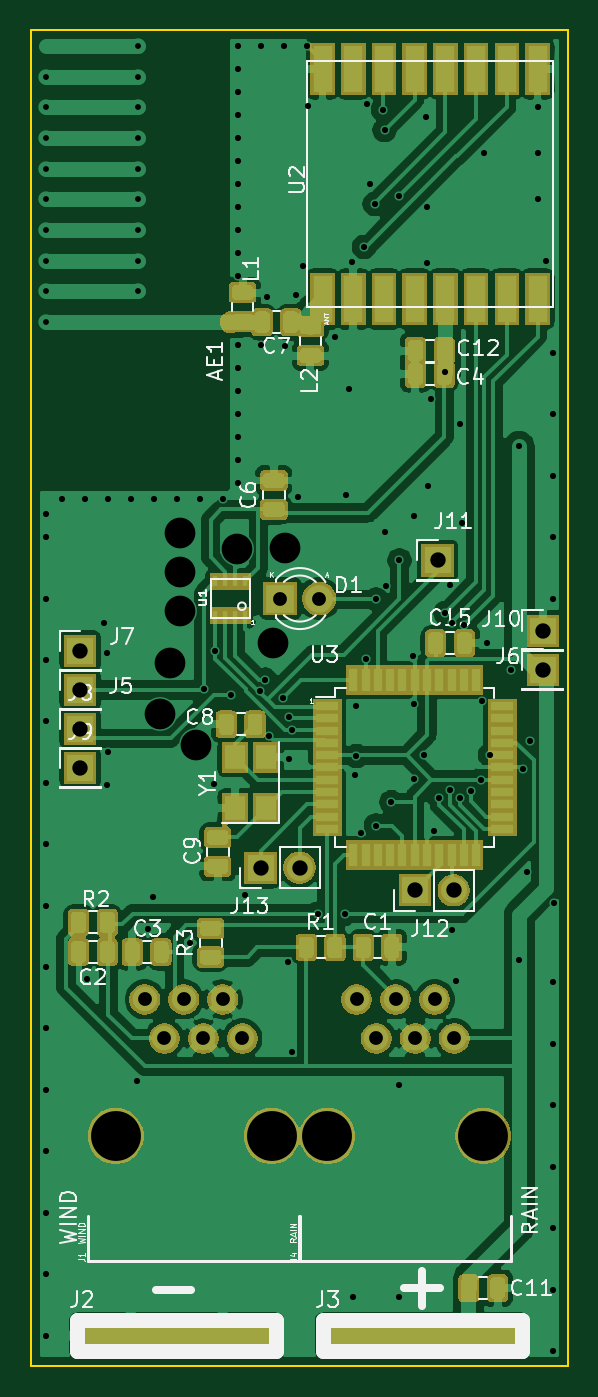
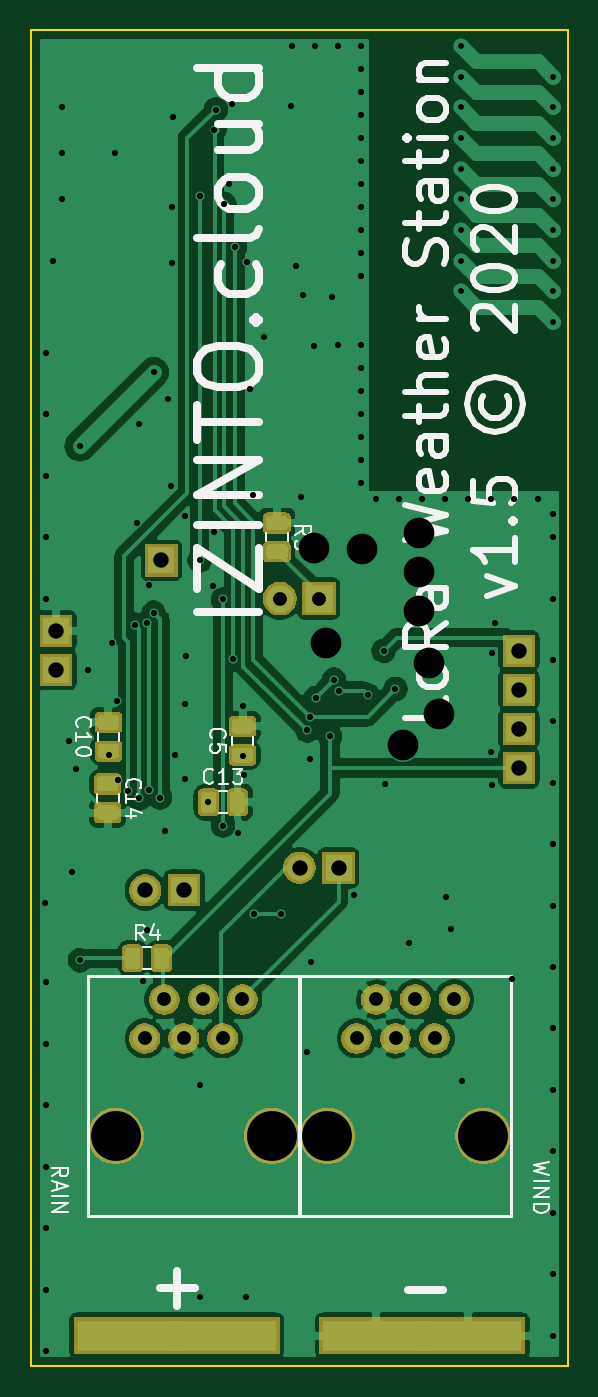
Circuit board: 11 layer files. Board 35.0 x 87.0 mm.
- bottom_copper: weerstasie-B_Cu.gbl (91258 bytes)
- bottom_mask: weerstasie-B_Mask.gbs (33126 bytes)
- paste: weerstasie-B_Paste.gbp (4613 bytes)
- bottom_silk: weerstasie-B_SilkS.gbo (18382 bytes)
- outline: weerstasie-Edge_Cuts.gm1 (779 bytes)
- top_copper: weerstasie-F_Cu.gtl (147850 bytes)
- top_mask: weerstasie-F_Mask.gts (55910 bytes)
- paste: weerstasie-F_Paste.gtp (13847 bytes)
- top_silk: weerstasie-F_SilkS.gto (32534 bytes)
- drill: weerstasie-NPTH.drl (322 bytes)
- drill: weerstasie-PTH.drl (3775 bytes)

=== bottom_copper: weerstasie-B_Cu.gbl (91258 bytes, source omitted) ===
=== bottom_mask: weerstasie-B_Mask.gbs (33126 bytes, source omitted) ===
=== paste: weerstasie-B_Paste.gbp ===
G04 #@! TF.GenerationSoftware,KiCad,Pcbnew,5.1.6-c6e7f7d~87~ubuntu20.04.1*
G04 #@! TF.CreationDate,2020-07-20T11:44:09+02:00*
G04 #@! TF.ProjectId,weerstasie,77656572-7374-4617-9369-652e6b696361,rev?*
G04 #@! TF.SameCoordinates,Original*
G04 #@! TF.FileFunction,Paste,Bot*
G04 #@! TF.FilePolarity,Positive*
%FSLAX46Y46*%
G04 Gerber Fmt 4.6, Leading zero omitted, Abs format (unit mm)*
G04 Created by KiCad (PCBNEW 5.1.6-c6e7f7d~87~ubuntu20.04.1) date 2020-07-20 11:44:09*
%MOMM*%
%LPD*%
G01*
G04 APERTURE LIST*
G04 APERTURE END LIST*
G36*
G01*
X126979500Y-105969750D02*
X126979500Y-106882250D01*
G75*
G02*
X126735750Y-107126000I-243750J0D01*
G01*
X126248250Y-107126000D01*
G75*
G02*
X126004500Y-106882250I0J243750D01*
G01*
X126004500Y-105969750D01*
G75*
G02*
X126248250Y-105726000I243750J0D01*
G01*
X126735750Y-105726000D01*
G75*
G02*
X126979500Y-105969750I0J-243750D01*
G01*
G37*
G36*
G01*
X128854500Y-105969750D02*
X128854500Y-106882250D01*
G75*
G02*
X128610750Y-107126000I-243750J0D01*
G01*
X128123250Y-107126000D01*
G75*
G02*
X127879500Y-106882250I0J243750D01*
G01*
X127879500Y-105969750D01*
G75*
G02*
X128123250Y-105726000I243750J0D01*
G01*
X128610750Y-105726000D01*
G75*
G02*
X128854500Y-105969750I0J-243750D01*
G01*
G37*
G36*
G01*
X118517350Y-79467100D02*
X119429850Y-79467100D01*
G75*
G02*
X119673600Y-79710850I0J-243750D01*
G01*
X119673600Y-80198350D01*
G75*
G02*
X119429850Y-80442100I-243750J0D01*
G01*
X118517350Y-80442100D01*
G75*
G02*
X118273600Y-80198350I0J243750D01*
G01*
X118273600Y-79710850D01*
G75*
G02*
X118517350Y-79467100I243750J0D01*
G01*
G37*
G36*
G01*
X118517350Y-77592100D02*
X119429850Y-77592100D01*
G75*
G02*
X119673600Y-77835850I0J-243750D01*
G01*
X119673600Y-78323350D01*
G75*
G02*
X119429850Y-78567100I-243750J0D01*
G01*
X118517350Y-78567100D01*
G75*
G02*
X118273600Y-78323350I0J243750D01*
G01*
X118273600Y-77835850D01*
G75*
G02*
X118517350Y-77592100I243750J0D01*
G01*
G37*
G36*
G01*
X121665050Y-93677800D02*
X120752550Y-93677800D01*
G75*
G02*
X120508800Y-93434050I0J243750D01*
G01*
X120508800Y-92946550D01*
G75*
G02*
X120752550Y-92702800I243750J0D01*
G01*
X121665050Y-92702800D01*
G75*
G02*
X121908800Y-92946550I0J-243750D01*
G01*
X121908800Y-93434050D01*
G75*
G02*
X121665050Y-93677800I-243750J0D01*
G01*
G37*
G36*
G01*
X121665050Y-91802800D02*
X120752550Y-91802800D01*
G75*
G02*
X120508800Y-91559050I0J243750D01*
G01*
X120508800Y-91071550D01*
G75*
G02*
X120752550Y-90827800I243750J0D01*
G01*
X121665050Y-90827800D01*
G75*
G02*
X121908800Y-91071550I0J-243750D01*
G01*
X121908800Y-91559050D01*
G75*
G02*
X121665050Y-91802800I-243750J0D01*
G01*
G37*
G36*
G01*
X130402650Y-91548800D02*
X129490150Y-91548800D01*
G75*
G02*
X129246400Y-91305050I0J243750D01*
G01*
X129246400Y-90817550D01*
G75*
G02*
X129490150Y-90573800I243750J0D01*
G01*
X130402650Y-90573800D01*
G75*
G02*
X130646400Y-90817550I0J-243750D01*
G01*
X130646400Y-91305050D01*
G75*
G02*
X130402650Y-91548800I-243750J0D01*
G01*
G37*
G36*
G01*
X130402650Y-93423800D02*
X129490150Y-93423800D01*
G75*
G02*
X129246400Y-93180050I0J243750D01*
G01*
X129246400Y-92692550D01*
G75*
G02*
X129490150Y-92448800I243750J0D01*
G01*
X130402650Y-92448800D01*
G75*
G02*
X130646400Y-92692550I0J-243750D01*
G01*
X130646400Y-93180050D01*
G75*
G02*
X130402650Y-93423800I-243750J0D01*
G01*
G37*
G36*
G01*
X123903800Y-95809750D02*
X123903800Y-96722250D01*
G75*
G02*
X123660050Y-96966000I-243750J0D01*
G01*
X123172550Y-96966000D01*
G75*
G02*
X122928800Y-96722250I0J243750D01*
G01*
X122928800Y-95809750D01*
G75*
G02*
X123172550Y-95566000I243750J0D01*
G01*
X123660050Y-95566000D01*
G75*
G02*
X123903800Y-95809750I0J-243750D01*
G01*
G37*
G36*
G01*
X122028800Y-95809750D02*
X122028800Y-96722250D01*
G75*
G02*
X121785050Y-96966000I-243750J0D01*
G01*
X121297550Y-96966000D01*
G75*
G02*
X121053800Y-96722250I0J243750D01*
G01*
X121053800Y-95809750D01*
G75*
G02*
X121297550Y-95566000I243750J0D01*
G01*
X121785050Y-95566000D01*
G75*
G02*
X122028800Y-95809750I0J-243750D01*
G01*
G37*
G36*
G01*
X129540950Y-96462000D02*
X130453450Y-96462000D01*
G75*
G02*
X130697200Y-96705750I0J-243750D01*
G01*
X130697200Y-97193250D01*
G75*
G02*
X130453450Y-97437000I-243750J0D01*
G01*
X129540950Y-97437000D01*
G75*
G02*
X129297200Y-97193250I0J243750D01*
G01*
X129297200Y-96705750D01*
G75*
G02*
X129540950Y-96462000I243750J0D01*
G01*
G37*
G36*
G01*
X129540950Y-94587000D02*
X130453450Y-94587000D01*
G75*
G02*
X130697200Y-94830750I0J-243750D01*
G01*
X130697200Y-95318250D01*
G75*
G02*
X130453450Y-95562000I-243750J0D01*
G01*
X129540950Y-95562000D01*
G75*
G02*
X129297200Y-95318250I0J243750D01*
G01*
X129297200Y-94830750D01*
G75*
G02*
X129540950Y-94587000I243750J0D01*
G01*
G37*
M02*

=== bottom_silk: weerstasie-B_SilkS.gbo (18382 bytes, source omitted) ===
=== outline: weerstasie-Edge_Cuts.gm1 ===
G04 #@! TF.GenerationSoftware,KiCad,Pcbnew,5.1.6-c6e7f7d~87~ubuntu20.04.1*
G04 #@! TF.CreationDate,2020-07-20T11:44:09+02:00*
G04 #@! TF.ProjectId,weerstasie,77656572-7374-4617-9369-652e6b696361,rev?*
G04 #@! TF.SameCoordinates,Original*
G04 #@! TF.FileFunction,Profile,NP*
%FSLAX46Y46*%
G04 Gerber Fmt 4.6, Leading zero omitted, Abs format (unit mm)*
G04 Created by KiCad (PCBNEW 5.1.6-c6e7f7d~87~ubuntu20.04.1) date 2020-07-20 11:44:09*
%MOMM*%
%LPD*%
G01*
G04 APERTURE LIST*
G04 #@! TA.AperFunction,Profile*
%ADD10C,0.150000*%
G04 #@! TD*
G04 APERTURE END LIST*
D10*
X100000000Y-46000000D02*
X100000000Y-133000000D01*
X135000000Y-46000000D02*
X100000000Y-46000000D01*
X135000000Y-133000000D02*
X135000000Y-46000000D01*
X100000000Y-133000000D02*
X135000000Y-133000000D01*
M02*

=== top_copper: weerstasie-F_Cu.gtl (147850 bytes, source omitted) ===
=== top_mask: weerstasie-F_Mask.gts (55910 bytes, source omitted) ===
=== paste: weerstasie-F_Paste.gtp (13847 bytes, source omitted) ===
=== top_silk: weerstasie-F_SilkS.gto (32534 bytes, source omitted) ===
=== drill: weerstasie-NPTH.drl ===
M48
; DRILL file {KiCad 5.1.6-c6e7f7d~87~ubuntu20.04.1} date Mon Jul 20 11:44:15 2020
; FORMAT={-:-/ absolute / metric / decimal}
; #@! TF.CreationDate,2020-07-20T11:44:15+02:00
; #@! TF.GenerationSoftware,Kicad,Pcbnew,5.1.6-c6e7f7d~87~ubuntu20.04.1
; #@! TF.FileFunction,NonPlated,1,2,NPTH
FMAT,2
METRIC
%
G90
G05
T0
M30

=== drill: weerstasie-PTH.drl ===
M48
; DRILL file {KiCad 5.1.6-c6e7f7d~87~ubuntu20.04.1} date Mon Jul 20 11:44:15 2020
; FORMAT={-:-/ absolute / metric / decimal}
; #@! TF.CreationDate,2020-07-20T11:44:15+02:00
; #@! TF.GenerationSoftware,Kicad,Pcbnew,5.1.6-c6e7f7d~87~ubuntu20.04.1
; #@! TF.FileFunction,Plated,1,2,PTH
FMAT,2
METRIC
T1C0.380
T2C0.400
T3C0.800
T4C0.900
T5C1.000
T6C2.000
T7C3.250
%
G90
G05
T1
X101.0Y-49.0
X101.0Y-51.0
X101.0Y-53.0
X101.0Y-55.0
X101.0Y-57.0
X101.0Y-59.0
X101.0Y-61.0
X101.0Y-63.0
X101.0Y-65.0
X107.0Y-47.0
X107.0Y-49.0
X107.0Y-51.0
X107.0Y-53.0
X107.0Y-55.0
X107.0Y-57.0
X107.0Y-59.0
X107.0Y-61.0
X107.0Y-63.0
T2
X101.0Y-77.5
X101.0Y-79.0
X101.0Y-83.0
X101.0Y-87.0
X101.0Y-91.0
X101.0Y-95.0
X101.0Y-99.0
X101.0Y-103.0
X101.0Y-107.0
X101.0Y-111.0
X101.0Y-115.0
X101.0Y-119.0
X101.0Y-123.0
X101.0Y-127.0
X101.0Y-131.0
X102.0Y-76.5
X103.5Y-76.5
X103.632Y-107.798
X104.75Y-84.582
X104.953Y-86.563
X104.953Y-95.148
X105.0Y-76.5
X105.004Y-93.015
X106.5Y-76.5
X106.934Y-114.452
X107.645Y-104.546
X107.95Y-102.464
X108.0Y-76.5
X109.5Y-76.5
X110.388Y-105.461
X111.0Y-76.5
X111.252Y-88.9
X111.963Y-95.047
X112.025Y-86.4
X112.5Y-76.5
X113.03Y-89.306
X113.5Y-47.0
X113.5Y-48.5
X113.5Y-50.0
X113.5Y-51.5
X113.5Y-53.0
X113.5Y-54.5
X113.5Y-56.0
X113.5Y-57.5
X113.5Y-59.0
X113.5Y-60.5
X113.5Y-62.0
X113.5Y-66.5
X113.5Y-68.0
X113.5Y-69.5
X113.5Y-71.0
X113.5Y-72.5
X113.5Y-74.0
X113.5Y-75.5
X113.944Y-102.311
X114.95Y-89.026
X115.0Y-47.0
X115.0Y-66.5
X115.265Y-88.29
X115.367Y-63.348
X115.521Y-91.97
X116.434Y-89.459
X116.5Y-47.0
X116.586Y-66.548
X116.738Y-106.68
X116.796Y-90.709
X116.84Y-93.472
X116.992Y-91.592
X117.043Y-112.522
X117.297Y-63.246
X117.399Y-76.403
X117.754Y-61.366
X118.0Y-47.0
X118.059Y-50.902
X118.675Y-103.53
X119.786Y-65.989
X120.434Y-103.53
X120.548Y-76.251
X120.701Y-69.342
X120.904Y-61.112
X121.0Y-128.5
X121.107Y-94.488
X121.2Y-90.0
X121.209Y-93.253
X121.514Y-98.247
X121.7Y-60.1
X121.818Y-86.919
X121.869Y-50.8
X122.123Y-56.032
X122.4Y-57.3
X122.479Y-83.058
X122.479Y-97.79
X122.936Y-51.156
X123.038Y-52.476
X123.038Y-78.638
X123.139Y-82.194
X123.479Y-96.266
X124.0Y-128.5
X124.003Y-56.794
X124.003Y-80.518
X124.003Y-114.656
X124.866Y-86.716
X124.968Y-77.622
X124.968Y-89.865
X124.968Y-94.742
X125.628Y-93.167
X125.73Y-51.664
X125.781Y-57.506
X125.781Y-61.163
X125.882Y-75.641
X126.035Y-70.002
X126.238Y-98.146
X126.594Y-95.961
X127.0Y-68.276
X127.0Y-83.922
X127.305Y-82.144
X127.305Y-95.453
X127.406Y-104.597
X127.424Y-84.617
X127.711Y-107.899
X127.965Y-71.628
X127.965Y-96.012
X128.067Y-78.08
X128.219Y-84.699
X128.676Y-95.504
X129.337Y-94.793
X129.388Y-89.662
X129.5Y-54.0
X129.743Y-85.903
X129.9Y-93.2
X131.267Y-87.63
X131.8Y-73.076
X131.805Y-106.557
X132.029Y-94.132
X132.334Y-100.787
X132.537Y-92.304
X133.0Y-51.0
X133.0Y-54.0
X133.0Y-57.0
X133.553Y-61.011
X134.0Y-67.0
X134.0Y-71.0
X134.0Y-75.0
X134.0Y-79.0
X134.0Y-83.0
X134.0Y-108.0
X134.0Y-112.0
X134.0Y-116.0
X134.0Y-120.0
X134.0Y-124.0
X134.0Y-128.0
X134.0Y-132.0
X134.061Y-102.819
T4
X116.25Y-83.0
X118.79Y-83.0
X121.225Y-109.11
X122.495Y-111.65
X123.765Y-109.11
X125.035Y-111.65
X126.305Y-109.11
X127.575Y-111.65
X107.425Y-109.11
X108.695Y-111.65
X109.965Y-109.11
X111.235Y-111.65
X112.505Y-109.11
X113.775Y-111.65
T5
X103.226Y-86.411
X114.96Y-100.533
X117.5Y-100.533
X103.226Y-91.491
X103.226Y-94.031
X125.0Y-102.0
X127.54Y-102.0
X133.35Y-87.63
X133.35Y-85.09
X126.492Y-80.518
X103.226Y-88.951
T6
X108.407Y-90.526
X109.068Y-87.224
X109.728Y-78.74
X109.728Y-81.28
X109.728Y-83.82
X110.744Y-92.507
X113.4Y-79.8
X115.773Y-85.903
X116.586Y-79.705
T7
X119.32Y-118.0
X129.48Y-118.0
X105.52Y-118.0
X115.68Y-118.0
T3
G00X104.4Y-131.0
M15
G01X108.6Y-131.0
M16
G05
G00X110.4Y-131.0
M15
G01X114.6Y-131.0
M16
G05
G00X120.4Y-131.0
M15
G01X124.6Y-131.0
M16
G05
G00X126.4Y-131.0
M15
G01X130.6Y-131.0
M16
G05
T0
M30
